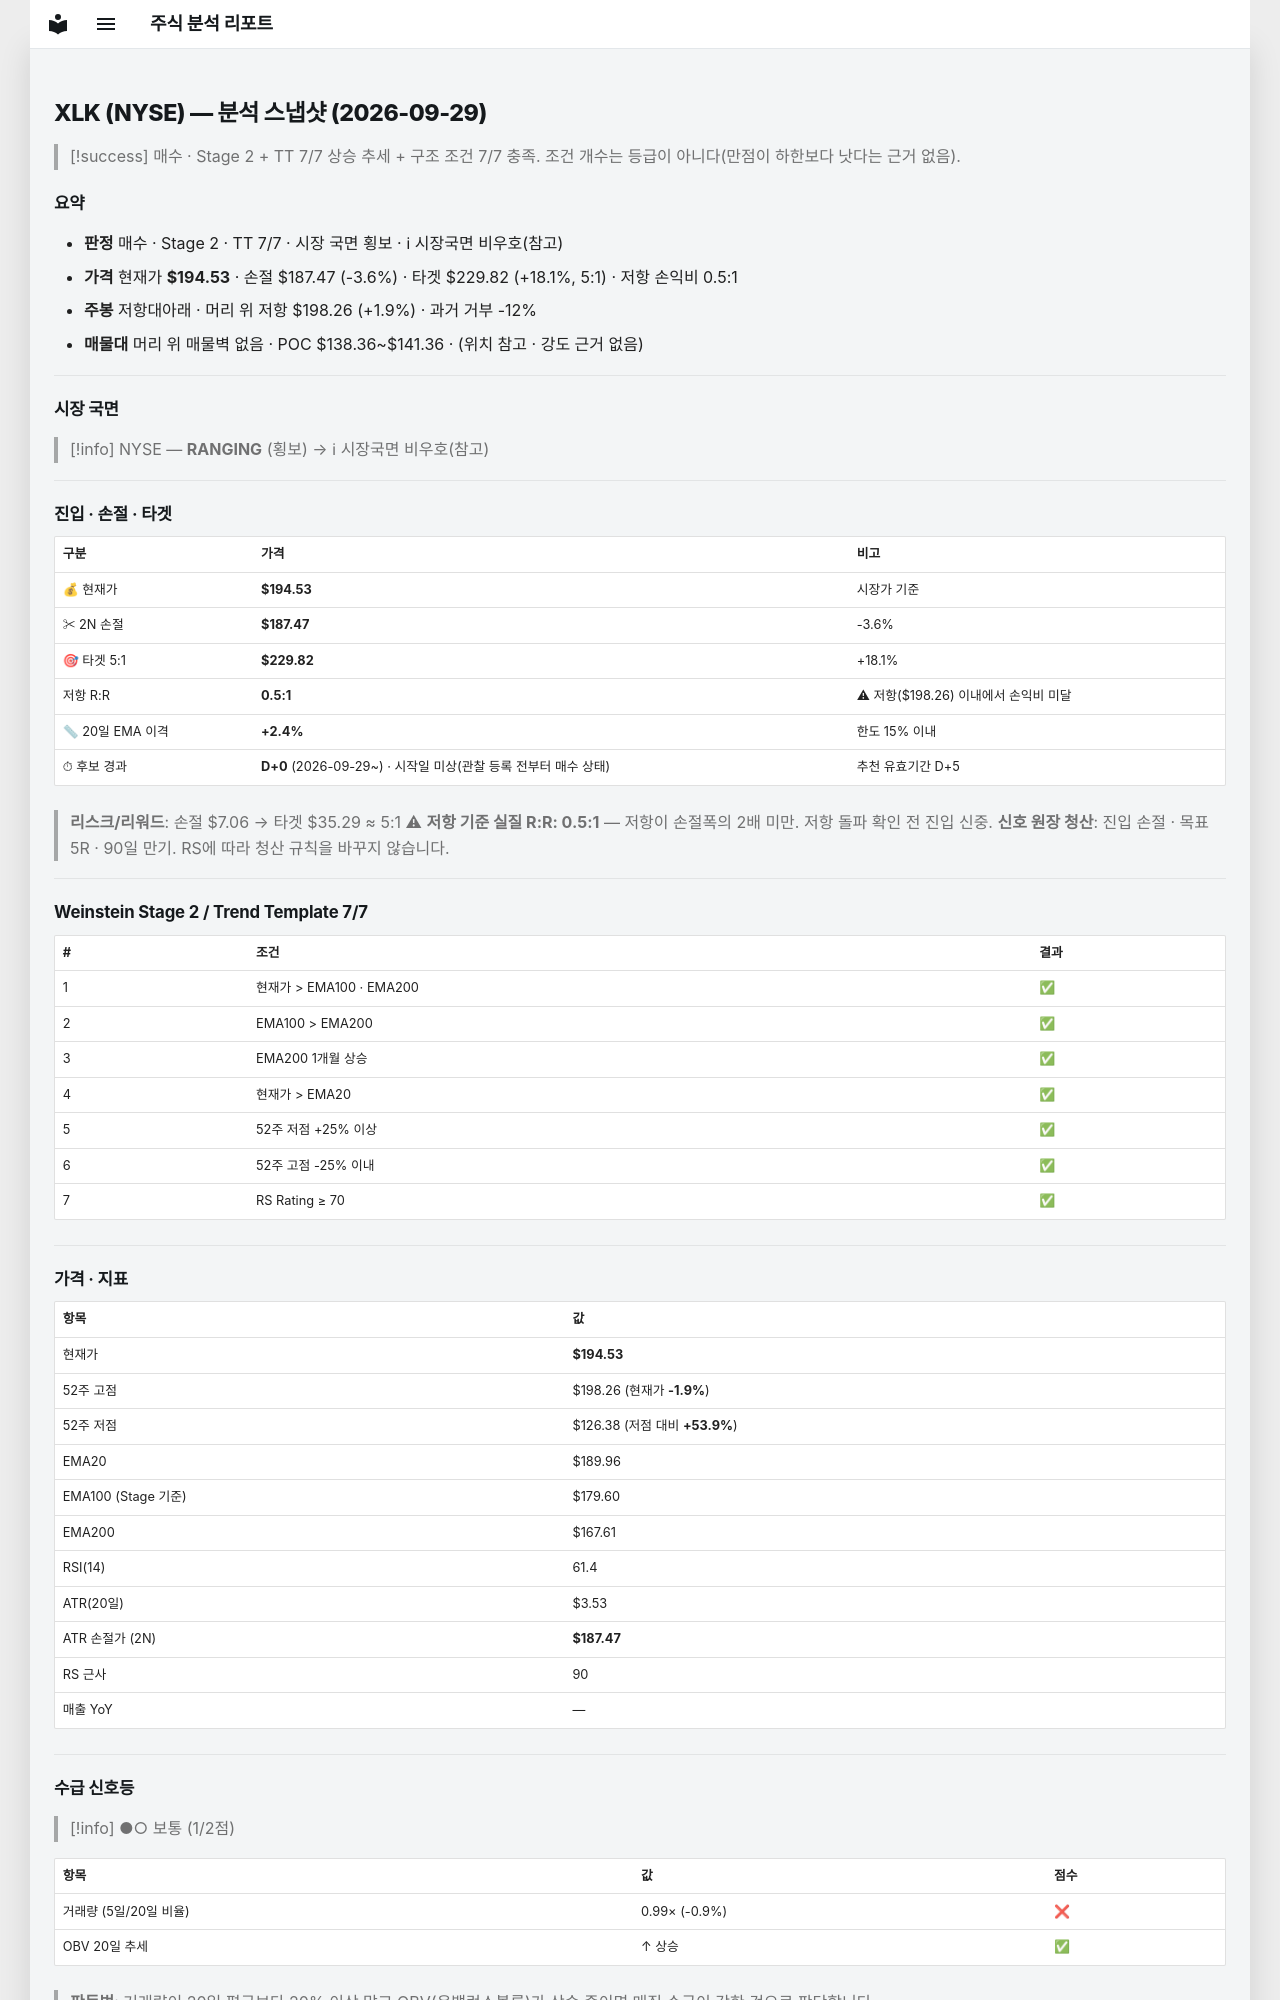

repository: soloandco/stock-reports · page: snapshots/XLK-2026-09-29/index.html · generator: mkdocs

---
type: analysis-snapshot
title: XLK 분석 스냅샷
ticker: XLK
market: NYSE
created: 2026-09-29
updated: 2026-09-29
bar-date: 2026-09-28
verdict: 매수후보
real-rr: 0.53
sma50-gap-pct: 2.4
candidate-days: 0
candidate-since: 2026-09-29
candidate-start-unknown: true
weekly-position: 저항대아래
weekly-overhead-price: 198.26
weekly-overhead-pct: 1.9
stage: 2
trend-template-score: 7
tt-max: 7
ma-set: ema-20-100-200
price: 194.52999877929688
stop-price: 187.4718573332718
market-regime: RANGING
supply-demand-score: 1/2
supply-demand-label: 보통
status: tracking
tags:
  - stock-agent
  - watchlist
  - XLK
  - analysis
related:
  - "[[analysis-template]]"
---

# XLK (NYSE) — 분석 스냅샷 (2026-09-29)

> [!success] 매수 · Stage 2 + TT 7/7
> 상승 추세 + 구조 조건 7/7 충족. 조건 개수는 등급이 아니다(만점이 하한보다 낫다는 근거 없음).

## 요약

- **판정** 매수 · Stage 2 · TT 7/7 · 시장 국면 횡보 · ℹ 시장국면 비우호(참고)
- **가격** 현재가 **$194.53** · 손절 $187.47 (-3.6%) · 타겟 $229.82 (+18.1%, 5:1) · 저항 손익비 0.5:1
- **주봉** 저항대아래 · 머리 위 저항 $198.26 (+1.9%) · 과거 거부 -12%
- **매물대** 머리 위 매물벽 없음 · POC $138.36~$141.36 · (위치 참고 · 강도 근거 없음)

---

## 시장 국면

> [!info] NYSE — **RANGING** (횡보) → ℹ 시장국면 비우호(참고)

---

## 진입 · 손절 · 타겟

| 구분 | 가격 | 비고 |
|------|------|------|
| 💰 현재가 | **$194.53** | 시장가 기준 |
| ✂ 2N 손절 | **$187.47** | -3.6% |
| 🎯 타겟 5:1 | **$229.82** | +18.1% |
| 저항 R:R | **0.5:1** | ⚠ 저항($198.26) 이내에서 손익비 미달 |
| 📏 20일 EMA 이격 | **+2.4%** | 한도 15% 이내 |
| ⏱ 후보 경과 | **D+0** (2026-09-29~) · 시작일 미상(관찰 등록 전부터 매수 상태) | 추천 유효기간 D+5 |

> **리스크/리워드**: 손절 $7.06 → 타겟 $35.29 ≈ 5:1
> ⚠ **저항 기준 실질 R:R: 0.5:1** — 저항이 손절폭의 2배 미만. 저항 돌파 확인 전 진입 신중.
> **신호 원장 청산**: 진입 손절 · 목표 5R · 90일 만기. RS에 따라 청산 규칙을 바꾸지 않습니다.

---

## Weinstein Stage 2 / Trend Template 7/7

| # | 조건 | 결과 |
|---|------|------|
| 1 | 현재가 > EMA100 · EMA200 | ✅ |
| 2 | EMA100 > EMA200 | ✅ |
| 3 | EMA200 1개월 상승 | ✅ |
| 4 | 현재가 > EMA20 | ✅ |
| 5 | 52주 저점 +25% 이상 | ✅ |
| 6 | 52주 고점 -25% 이내 | ✅ |
| 7 | RS Rating ≥ 70 | ✅ |

---

## 가격 · 지표

| 항목 | 값 |
|------|---|
| 현재가 | **$194.53** |
| 52주 고점 | $198.26 (현재가 **-1.9%**) |
| 52주 저점 | $126.38 (저점 대비 **+53.9%**) |
| EMA20 | $189.96 |
| EMA100 (Stage 기준) | $179.60 |
| EMA200 | $167.61 |
| RSI(14) | 61.4 |
| ATR(20일) | $3.53 |
| ATR 손절가 (2N) | **$187.47** |
| RS 근사 | 90 |
| 매출 YoY | — |

---
## 수급 신호등

> [!info] ●○ 보통 (1/2점)

| 항목 | 값 | 점수 |
|------|------|------|
| 거래량 (5일/20일 비율) | 0.99× (-0.9%) | ❌ |
| OBV 20일 추세 | ↑ 상승 | ✅ |

> **판독법**: 거래량이 20일 평균보다 20% 이상 많고 OBV(온밸런스볼륨)가 상승 중이면 매집 수급이 강한 것으로 판단합니다.

---
